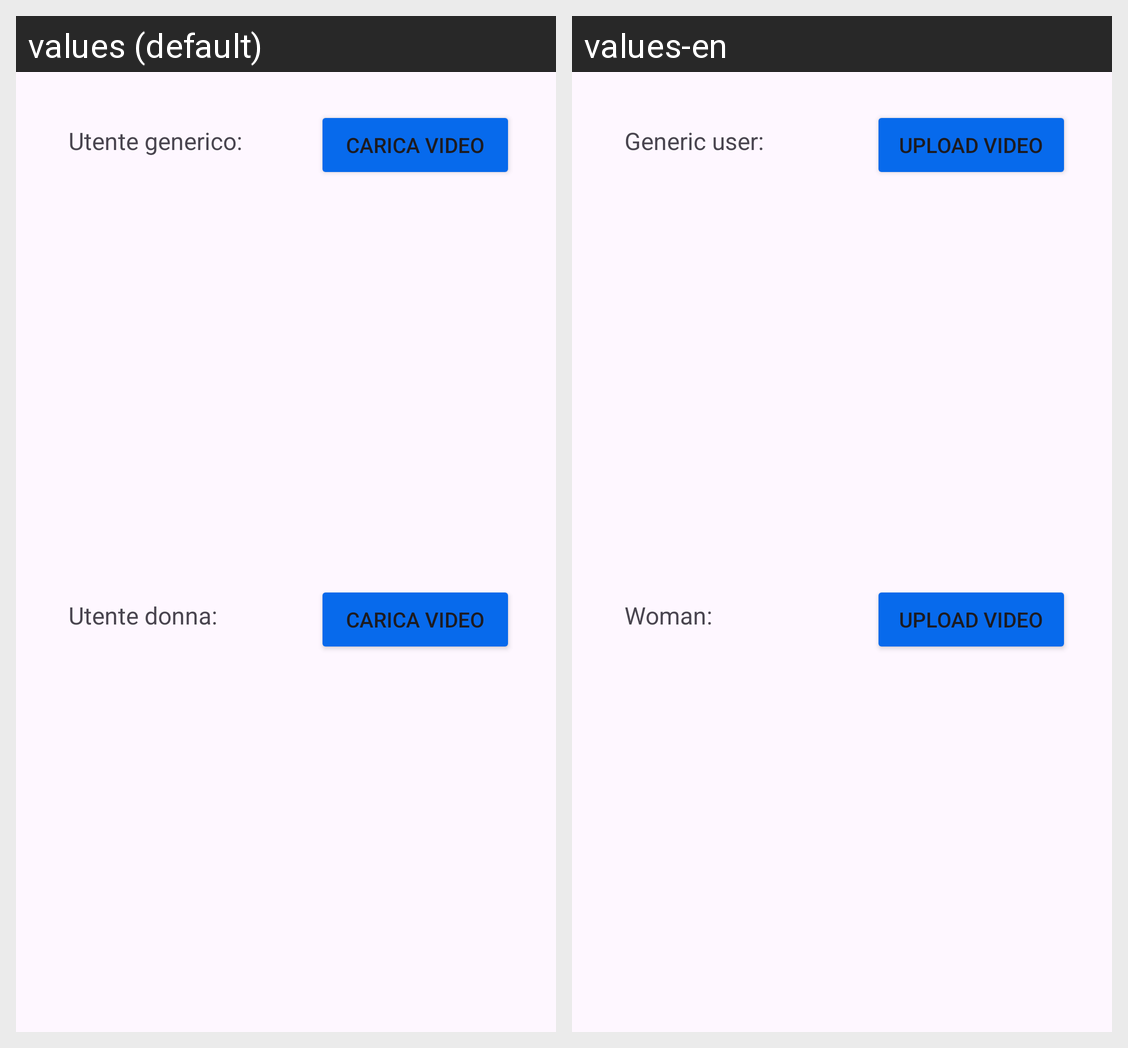

Translations of the strings shown on this Android screen, per locale in the grid:
Android screen res/layout/fragment_video.xml rendered under 2 locales, left to right: values (default), values-en. Device: Nexus 5 (rendered at 1080×1920; each locale shown at half size, 540×960, under a caption strip naming it); theme Theme.AsilApp.
Strings drawn on this screen, with the default value and each locale's value (text and hints the layout hard-codes, and strings that could not be matched under every locale, appear in the picture but are not listed):

UtenteGen
  values: Utente generico:
  values-en: Generic user:

CaricaVid
  values: Carica video
  values-en: Upload video

Utentedon
  values: Utente donna:
  values-en: Woman:
